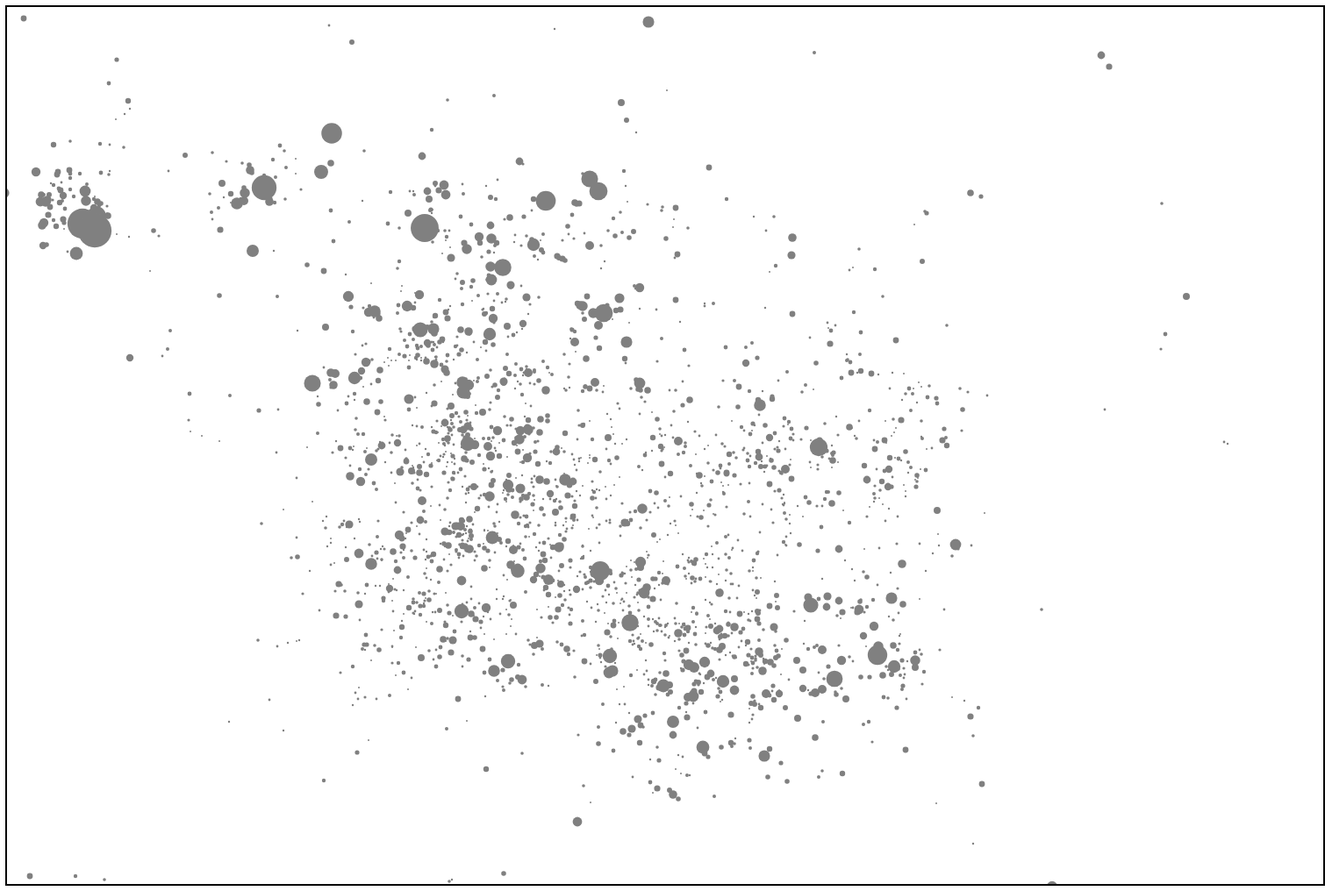
D3 v5 page, settled after 480 driven frames (8 s of simulated time); the page loaded 1 data file(s).


    
    var fixationData;
  


    d3.csv("graph_fixation_points.csv")
        .then(function(data){
            fixationData = data;
            console.log(data);
            drawCircles(fixationData);
        });

    





    function drawCircles(data){

            /*var svg = d3.select("#data")
                .append("svg")
                .attr("width", '1000')
                .attr("height", '1000');*/

            var svg = d3.select("#dataSvg");

            svg.selectAll("circle")
                .data(data)
                .enter().append("circle")
                .attr("cx", function(d){
                        return d.screen_x;
                    })
                .attr("cy", function(d){
                        return d.screen_y;
                    })
                .attr("r", function(d){
                    return d.duration/100;
                })
                .attr("fill", "grey");
                
    }



### data: graph_fixation_points.csv
number, time, duration, screen_x, screen_y
1, 172, 120, 721, 344
2, 491, 100, 709, 360
3, 790, 100, 680, 432
4, 930, 140, 679, 439
5, 1169, 100, 668, 428
6, 1628, 219, 569, 1012
7, 3063, 100, 163, 301
8, 3183, 199, 186, 369
9, 3462, 279, 389, 333
10, 3761, 618, 389, 330
11, 4419, 259, 392, 342
12, 4858, 339, 61, 209
13, 5217, 120, 50, 201
14, 5456, 100, 466, 730
15, 5576, 259, 526, 744
16, 6114, 100, 412, 836
17, 6253, 259, 399, 850
18, 6533, 219, 361, 882
19, 7011, 339, 57, 191
20, 7868, 139, 519, 752
21, 8028, 279, 493, 741
22, 8327, 100, 443, 762
23, 8446, 160, 439, 748
24, 8825, 100, 415, 315
25, 9045, 219, 413, 341
26, 9443, 299, 582, 764
27, 9822, 140, 596, 429
28, 10041, 160, 633, 266
29, 10221, 1136, 614, 221
30, 11756, 259, 589, 239
31, 12035, 299, 551, 217
32, 12434, 100, 457, 778
33, 12733, 399, 472, 742
34, 13331, 439, 948, 677
35, 13830, 180, 949, 679
36, 14129, 179, 643, 367
37, 14328, 119, 642, 378
38, 14767, 100, 492, 497
39, 14886, 219, 497, 493
40, 15146, 219, 406, 487
41, 15465, 140, 467, 478
42, 15724, 279, 505, 482
43, 16441, 100, 495, 478
44, 16641, 120, 506, 471
45, 16840, 120, 502, 479
46, 17339, 160, 570, 477
47, 17618, 100, 484, 520
48, 18355, 239, 549, 503
49, 20868, 100, 701, 498
50, 21246, 100, 689, 479
51, 21825, 120, 462, 477
52, 22263, 100, 438, 403
53, 22403, 100, 443, 403
54, 22642, 199, 447, 396
55, 22861, 100, 459, 397
56, 23041, 100, 434, 400
57, 23180, 100, 430, 405
58, 23300, 100, 495, 427
59, 23798, 100, 430, 467
60, 23938, 100, 458, 403
... 2,407 more rows